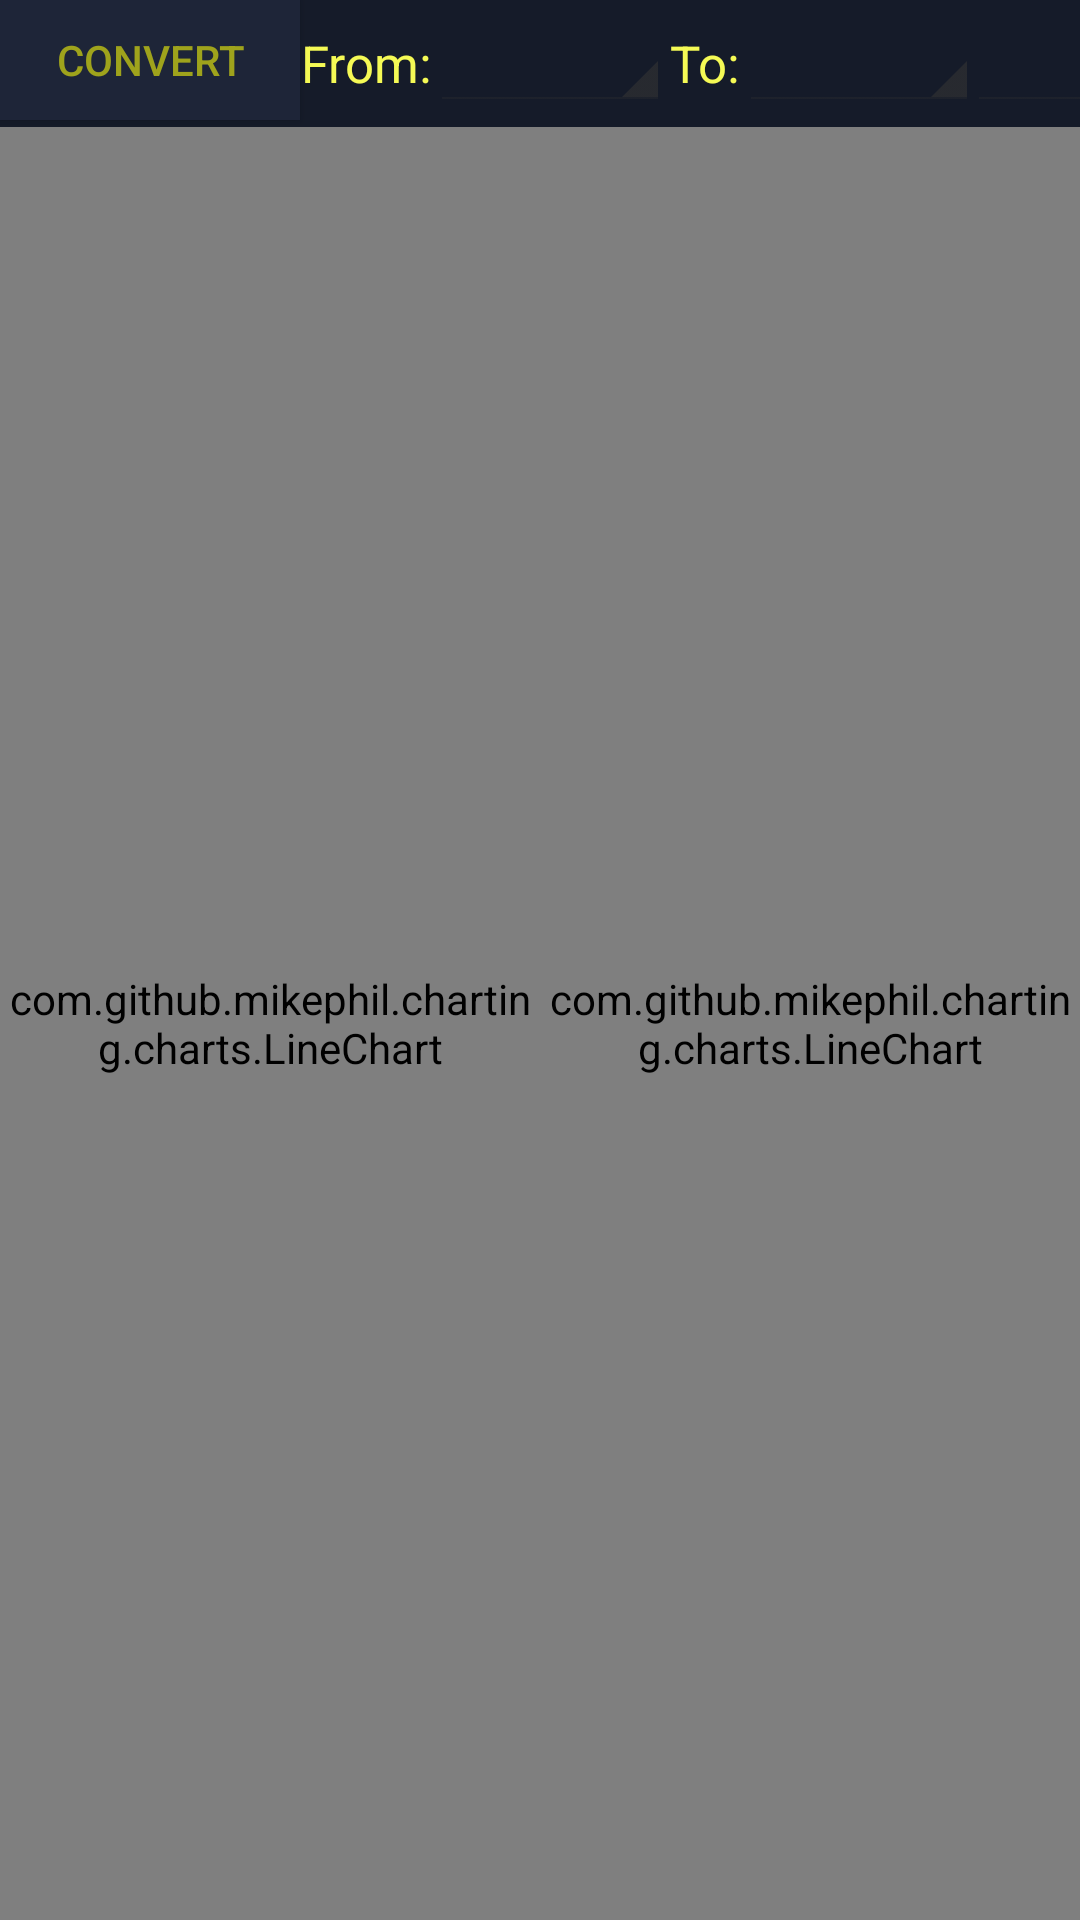

This screen was rendered from an Android layout file. Write that file and the resources it references.
<!-- AndroidManifest.xml: application theme AppTheme -->
<!-- res/layout/activity_historical.xml -->
<?xml version="1.0" encoding="utf-8"?>
<LinearLayout xmlns:android="http://schemas.android.com/apk/res/android"
    android:layout_width="match_parent"
    android:layout_height="match_parent"
    android:background="@color/colorBackground"
    android:orientation="vertical"
    android:weightSum="2">

    <LinearLayout
        android:layout_width="wrap_content"
        android:layout_height="wrap_content"
        android:layout_gravity="center"
        android:orientation="horizontal">

        <Button
            android:id="@+id/btnHistory"
            android:layout_width="100dp"
            android:layout_height="40dp"
            android:background="@color/colorPrimary"
            android:text="Convert"
            android:textColor="@color/colorYellowDark" />

        <LinearLayout
            android:layout_width="wrap_content"
            android:layout_height="wrap_content"
            android:layout_gravity="center"
            android:gravity="center"
            android:orientation="horizontal">

            <TextView
                android:layout_width="wrap_content"
                android:layout_height="wrap_content"
                android:layout_gravity="center"
                android:gravity="center"
                android:text="From:"
                android:textColor="@color/colorYellow"
                android:textSize="17sp" />

            <Spinner
                android:id="@+id/spinnerHistory1"
                style="@android:style/Widget.Holo.Light.Spinner"
                android:layout_width="80dp"
                android:layout_height="wrap_content"
                android:ellipsize="marquee"
                android:popupBackground="@color/colorPrimary"
                android:theme="@style/spinnerTheme" />
        </LinearLayout>

        <LinearLayout
            android:layout_width="wrap_content"
            android:layout_height="wrap_content"
            android:layout_gravity="center"
            android:gravity="center"
            android:orientation="horizontal">

            <TextView
                android:layout_width="wrap_content"
                android:layout_height="wrap_content"
                android:layout_gravity="center"
                android:gravity="center"
                android:text="To:"
                android:textColor="@color/colorYellow"
                android:textSize="17sp" />

            <Spinner
                android:id="@+id/spinnerHistory2"
                style="@android:style/Widget.Holo.Light.Spinner"
                android:layout_width="80dp"
                android:layout_height="wrap_content"
                android:ellipsize="marquee"
                android:popupBackground="@color/colorPrimary"
                android:theme="@style/spinnerTheme" />
        </LinearLayout>

        <LinearLayout
            android:layout_width="wrap_content"
            android:layout_height="wrap_content"
            android:layout_gravity="center"
            android:gravity="center"
            android:orientation="horizontal">

            <TextView
                android:layout_width="wrap_content"
                android:layout_height="wrap_content"
                android:layout_gravity="center"
                android:gravity="center"
                android:text="History:"
                android:textColor="@color/colorYellow"
                android:textSize="17sp" />

            <Spinner
                android:id="@+id/spinnerHistory3"
                style="@android:style/Widget.Holo.Light.Spinner"
                android:layout_width="80dp"
                android:layout_height="wrap_content"
                android:ellipsize="marquee"
                android:popupBackground="@color/colorPrimary"
                android:theme="@style/spinnerTheme" />
        </LinearLayout>
    </LinearLayout>

    <LinearLayout
        android:layout_width="match_parent"
        android:layout_height="match_parent"
        android:orientation="horizontal">

        <com.github.mikephil.charting.charts.LineChart
            android:id="@+id/linechart1"
            android:layout_width="wrap_content"
            android:layout_height="match_parent"
            android:layout_weight="1" />

        <com.github.mikephil.charting.charts.LineChart
            android:id="@+id/linechart2"
            android:layout_width="wrap_content"
            android:layout_height="match_parent"
            android:layout_weight="1" />
    </LinearLayout>
</LinearLayout>
<!-- resources referenced by this layout -->
<resources>
  <color name="colorBackground">#151B29</color>
  <color name="colorPrimary">#1E2538</color>
  <color name="colorYellow">#F5FA55</color>
  <color name="colorYellowDark">#9FA31C</color>
  <style name="spinnerTheme">
          <item name="android:textColor">@color/colorYellowDark</item>
      </style>
  <style name="AppTheme" parent="Theme.AppCompat.Light.DarkActionBar">
          
          <item name="colorPrimary">@color/colorPrimary</item>
          <item name="colorPrimaryDark">@color/colorPrimaryDark</item>
          <item name="colorAccent">@color/colorAccent</item>
      </style>
  <color name="colorPrimaryDark">#0E121B</color>
  <color name="colorAccent">#F5FA55</color>
</resources>
